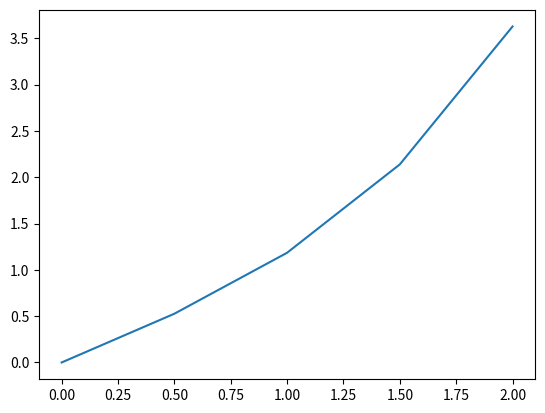

This figure's Python source:
# -*- coding: utf-8 -*-
"""
Created on Thu Feb 24 20:53:23 2022

[redacted]
"""
#finite differnce method for differential equations

import numpy as np
import matplotlib.pyplot as plt

def p(x):
    return 0

def q(x):
    return -1

def r(x):
    return 0

#initial boundary conditions
xi = 0
xf = 2
yi = 0
yf = 3.62686

#step size
h = 0.5

n = int((xf-xi)/h)  

x = np.arange(xi,xf+h,h)

y = []


#defining arrays  
val = np.zeros((n-1))
B = np.zeros((n-1))



#formations of tridiagonal matrix


A = np.diag([(-4 + 2*h*h*q(x))/(2*h*h)]*(n-1),0)

A += np.diag([(2 - h*p(x))/(2*h*h)]*(n-2),1)

A += np.diag([(2 + h*p(x))/(2*h*h)]*(n-2),-1)




B[0] = r(x[1])-yi*(2 + h*p(x[1]))/(2*h*h)
B[1:] = r(x[2:len(B)])
B[-1] = r(x[-2])-yf*(2 - h*p(x[-2]))/(2*h*h)

  

    
#solution of generated matrices    
print("A = ",A)
print("B = ",B)

sol  = np.linalg.solve(A, B)
print("The solution of generated matrix system is given by: ",sol)


y = [sol[i] for i in range(len(sol))]
y.append(yf)
y.insert(yi,0)

plt.plot(x,y)





"""
import numpy as np
import matplotlib.pyplot as plt

def p(x):
    return 0

def q(x):
    return -1

def r(x):
    return x*(x-4)

#initial boundary conditions
xi = 0
xf = 4
yi = 0
yf = 0

#step size
h = 1

n = int((xf-xi)/h)  


#defining arrays  
val = np.zeros((n-1))
A = np.zeros((n-1,n-1))
B = np.zeros((n-1))

val[0] = yi
val[-1] = yf


#formations of tridiagonal matrix
s = xi
for i in range(1,n-1):
    A[i][i-1] = (2 - h*p(s))/(2*h*h)
    s = s + h

l = xi
for i in range(n-1):
    A[i][i] = (-4 + 2*h*h*q(l))/(2*h*h)  
    l = l + h

m = xi
for i in range(n-2):
    A[i][i+1] = (2 + h*p(m))/(2*h*h)
    m = m + h
    
k = xi
for i in range(n-1):
    k = k + h
    B[i] = r(k)-val[i]*(2 - h*p(k))/(2*h*h)
    
    
#solution of generated matrices    
print("A = ",A)
print("B = ",B)

sol  = np.linalg.solve(A, B)
print("The solution of generated matrix system is given by: ",sol)


"""
















    
    
